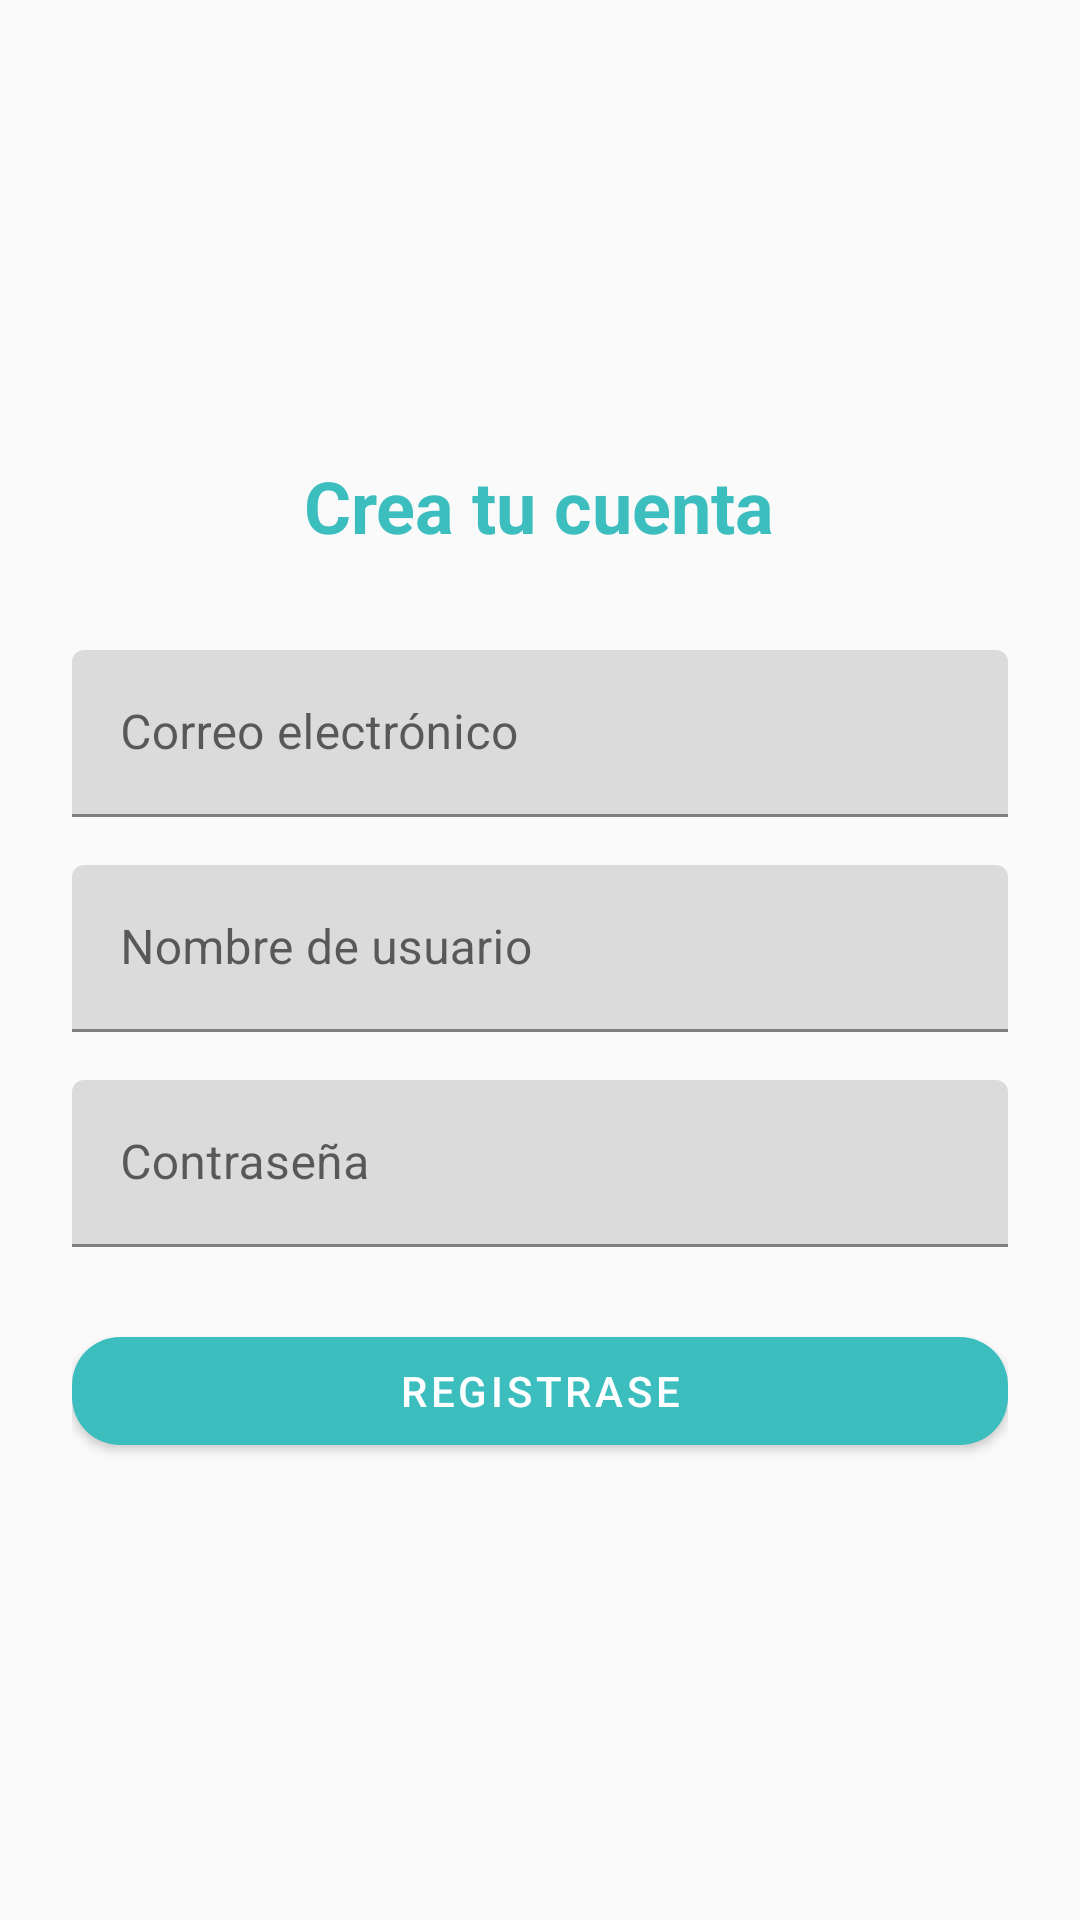

The Android layout XML behind this screen, and the referenced resources:
<!-- AndroidManifest.xml: application theme Theme.FriendSync -->
<!-- res/layout/activity_register.xml -->
<?xml version="1.0" encoding="utf-8"?>
<LinearLayout xmlns:android="http://schemas.android.com/apk/res/android"
    xmlns:app="http://schemas.android.com/apk/res-auto"
    android:orientation="vertical"
    android:gravity="center"
    android:background="@color/colorSurface"
    android:padding="24dp"
    android:layout_width="match_parent"
    android:layout_height="match_parent">

    <TextView
        android:text="Crea tu cuenta"
        android:textSize="24sp"
        android:textStyle="bold"
        android:textColor="@color/colorPrimary"
        android:layout_marginBottom="32dp"
        android:layout_width="wrap_content"
        android:layout_height="wrap_content" />

    <com.google.android.material.textfield.TextInputLayout
        android:layout_width="match_parent"
        android:layout_height="wrap_content"
        android:layout_marginBottom="16dp"
        android:hint="Correo electrónico">

        <com.google.android.material.textfield.TextInputEditText
            android:id="@+id/rgterEmailEditText"
            android:layout_width="match_parent"
            android:layout_height="wrap_content"
            android:inputType="textEmailAddress"/>
    </com.google.android.material.textfield.TextInputLayout>

    <com.google.android.material.textfield.TextInputLayout
        android:layout_width="match_parent"
        android:layout_height="wrap_content"
        android:layout_marginBottom="16dp"
        android:hint="Nombre de usuario">

        <com.google.android.material.textfield.TextInputEditText
            android:id="@+id/rgterAliasEditText"
            android:layout_width="match_parent"
            android:layout_height="wrap_content"
            android:inputType="textPersonName"/>
    </com.google.android.material.textfield.TextInputLayout>

    <com.google.android.material.textfield.TextInputLayout
        android:layout_width="match_parent"
        android:layout_height="wrap_content"
        android:layout_marginBottom="24dp"
        android:hint="Contraseña">

        <com.google.android.material.textfield.TextInputEditText
            android:id="@+id/rgterPasswordEditText"
            android:layout_width="match_parent"
            android:layout_height="wrap_content"
            android:inputType="textPassword"/>
    </com.google.android.material.textfield.TextInputLayout>

    <com.google.android.material.button.MaterialButton
        android:id="@+id/rgterButton"
        android:layout_width="match_parent"
        android:layout_height="wrap_content"
        android:text="Registrase"
        app:backgroundTint="@color/colorPrimary"
        app:cornerRadius="16dp"
        android:textColor="@android:color/white"/>
</LinearLayout>
<!-- resources referenced by this layout -->
<resources>
  <color name="colorPrimary">#3CBEBE</color>
  <color name="colorSurface">#FAFAFA</color>
  <style name="Theme.FriendSync" parent="Theme.MaterialComponents.DayNight.NoActionBar">
          <item name="colorPrimary">@color/colorPrimary</item>
          <item name="colorPrimaryVariant">@color/colorPrimaryVariant</item>
          <item name="colorOnPrimary">@color/colorOnPrimary</item>
  
          <item name="colorSecondary">@color/colorSecondary</item>
          <item name="colorSecondaryVariant">@color/colorSecondaryVariant</item>
          <item name="colorOnSecondary">@color/colorOnSecondary</item>
  
          <item name="android:windowBackground">@color/colorBackground</item>
          <item name="colorSurface">@color/colorSurface</item>
          <item name="colorOnSurface">@color/colorOnBackground</item>
          <item name="android:colorBackground">@color/colorBackground</item>
          <item name="colorOnBackground">@color/colorOnBackground</item>
  
      </style>
  <color name="colorPrimaryVariant">#2BA9A9</color>
  <color name="colorOnPrimary">#FFFFFF</color>
  <color name="colorSecondary">#80CBC4</color>
  <color name="colorSecondaryVariant">#4DB6AC</color>
  <color name="colorOnSecondary">#000000</color>
  <color name="colorBackground">#FFFFFF</color>
  <color name="colorOnBackground">#000000</color>
</resources>
